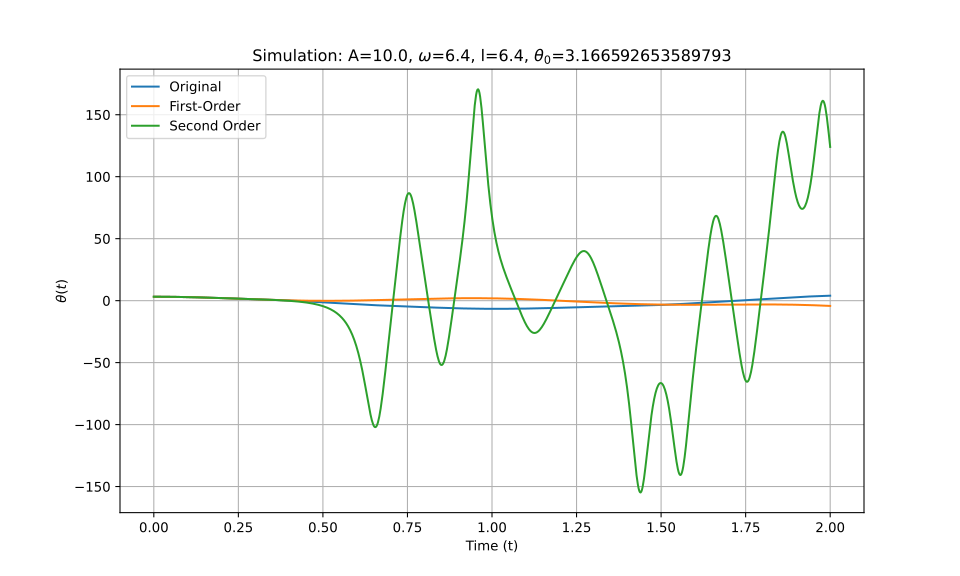

The table this chart was drawn from, first rows:
t_eval, Equation_1, Equation_2, Equation_3
0.0, 3.167, 3.167, 3.167
0.002002, 3.166, 3.166, 3.166
0.004004, 3.166, 3.166, 3.166
0.006006, 3.165, 3.165, 3.165
0.008008, 3.165, 3.165, 3.165
0.01001, 3.163, 3.163, 3.163
0.01201, 3.162, 3.162, 3.162
0.01401, 3.16, 3.16, 3.16
0.01602, 3.158, 3.158, 3.158
0.01802, 3.156, 3.156, 3.156
0.02002, 3.154, 3.154, 3.154
0.02202, 3.151, 3.151, 3.151
0.02402, 3.148, 3.148, 3.148
0.02603, 3.145, 3.145, 3.145
0.02803, 3.142, 3.142, 3.142
0.03003, 3.138, 3.138, 3.138
0.03203, 3.134, 3.134, 3.134
0.03403, 3.13, 3.13, 3.13
0.03604, 3.125, 3.125, 3.125
0.03804, 3.12, 3.121, 3.12
0.04004, 3.115, 3.116, 3.115
0.04204, 3.11, 3.11, 3.11
0.04404, 3.105, 3.105, 3.105
0.04605, 3.099, 3.099, 3.099
0.04805, 3.093, 3.093, 3.093
0.05005, 3.087, 3.087, 3.087
0.05205, 3.08, 3.081, 3.08
0.05405, 3.074, 3.074, 3.074
0.05606, 3.067, 3.067, 3.067
0.05806, 3.06, 3.06, 3.06
0.06006, 3.052, 3.053, 3.052
0.06206, 3.045, 3.045, 3.045
0.06406, 3.037, 3.037, 3.037
0.06607, 3.029, 3.029, 3.029
0.06807, 3.02, 3.021, 3.02
0.07007, 3.012, 3.012, 3.012
0.07207, 3.003, 3.003, 3.003
0.07407, 2.994, 2.994, 2.994
0.07608, 2.985, 2.985, 2.985
0.07808, 2.975, 2.975, 2.975
0.08008, 2.966, 2.966, 2.966
0.08208, 2.956, 2.956, 2.956
0.08408, 2.945, 2.946, 2.945
0.08609, 2.935, 2.935, 2.935
0.08809, 2.925, 2.925, 2.925
0.09009, 2.914, 2.914, 2.914
0.09209, 2.903, 2.903, 2.903
0.09409, 2.892, 2.892, 2.892
0.0961, 2.88, 2.88, 2.88
0.0981, 2.869, 2.868, 2.869
0.1001, 2.857, 2.857, 2.857
0.1021, 2.845, 2.844, 2.845
0.1041, 2.833, 2.832, 2.833
0.1061, 2.82, 2.82, 2.82
0.1081, 2.808, 2.807, 2.808
0.1101, 2.795, 2.794, 2.795
0.1121, 2.782, 2.781, 2.782
0.1141, 2.769, 2.768, 2.769
0.1161, 2.756, 2.754, 2.756
0.1181, 2.742, 2.741, 2.742
... 940 more rows
